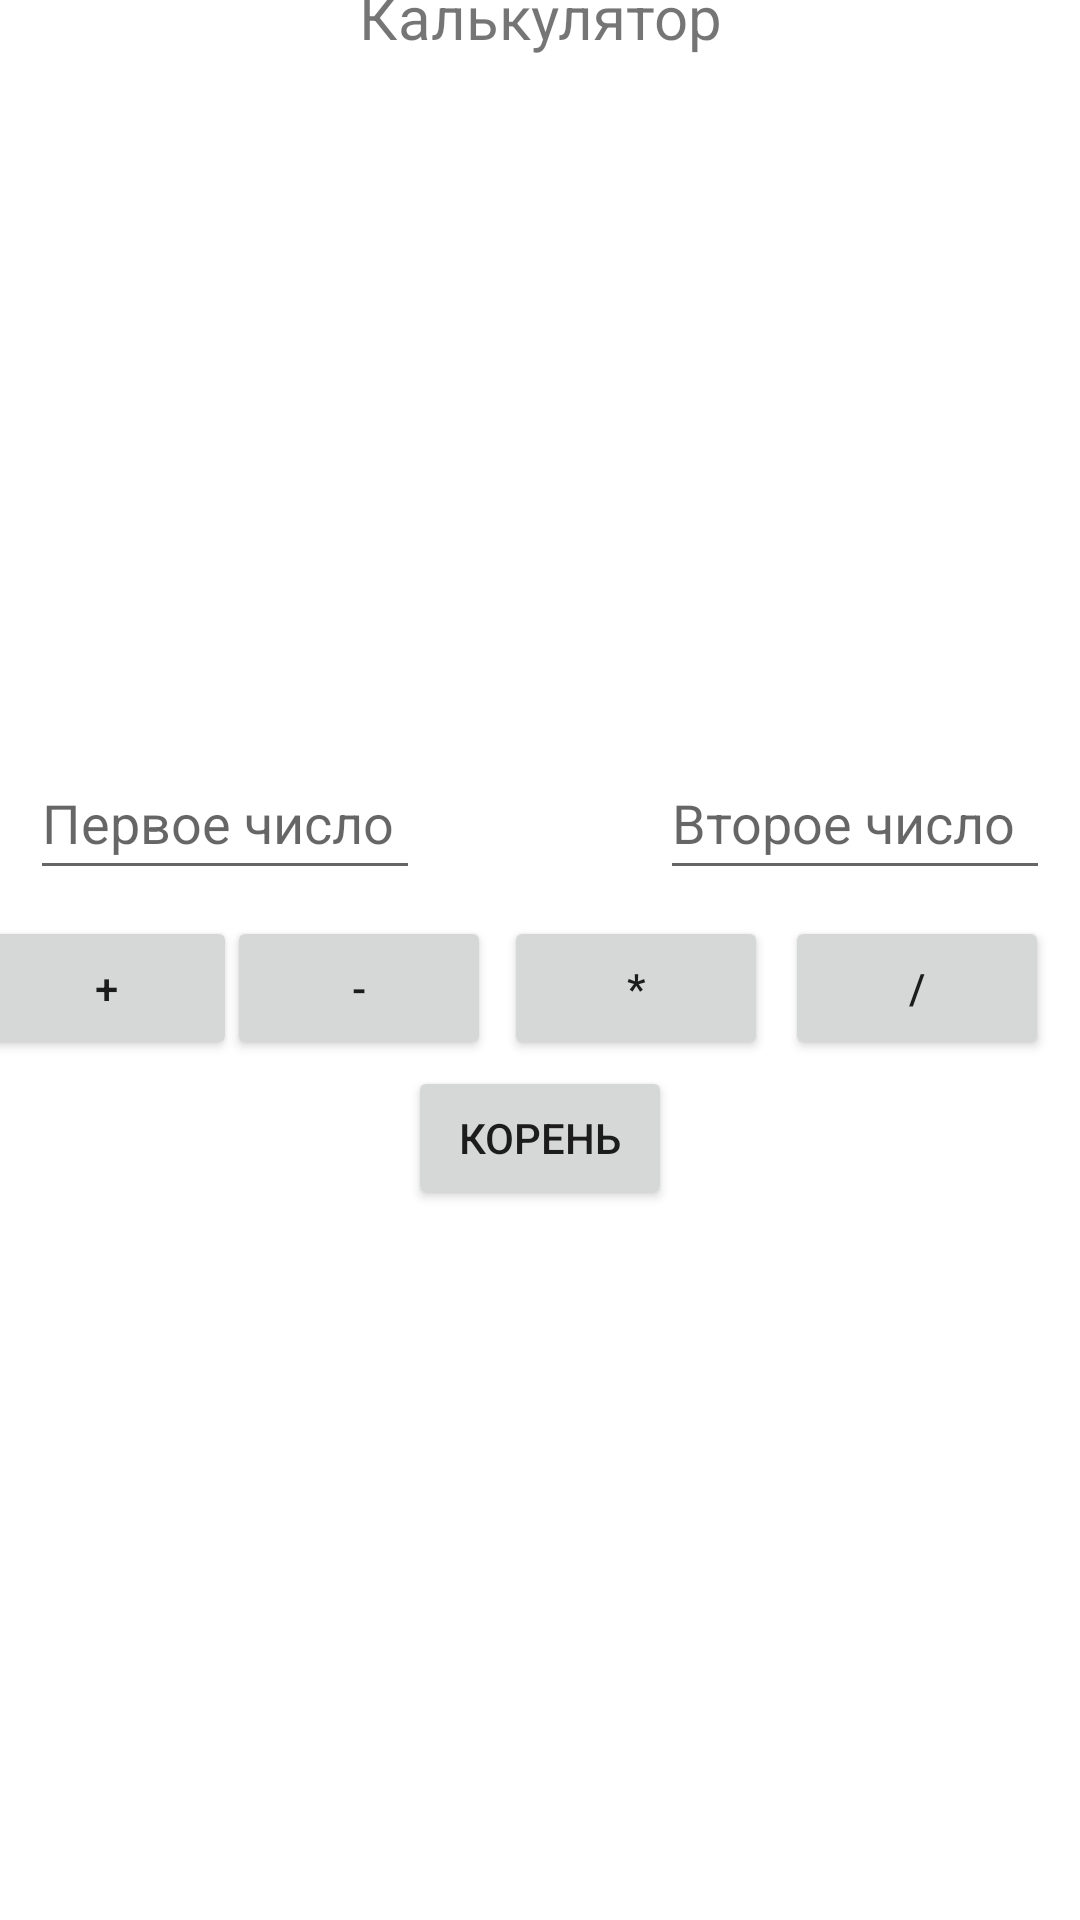

Layout XML and referenced resources for this Android screen:
<!-- AndroidManifest.xml: application theme Theme.CalculatorIntent -->
<!-- res/layout/activity_main.xml -->
<?xml version="1.0" encoding="utf-8"?>
<androidx.constraintlayout.widget.ConstraintLayout xmlns:android="http://schemas.android.com/apk/res/android"
    xmlns:app="http://schemas.android.com/apk/res-auto"
    xmlns:tools="http://schemas.android.com/tools"
    android:layout_width="match_parent"
    android:layout_height="match_parent"
    tools:context=".MainActivity">

    <Button
        android:id="@+id/buttonMinus"
        android:layout_width="wrap_content"
        android:layout_height="wrap_content"
        android:text="@string/minus"
        android:layout_marginEnd="200dp"
        app:layout_constraintBottom_toBottomOf="parent"
        app:layout_constraintEnd_toEndOf="parent"
        app:layout_constraintStart_toEndOf="@+id/buttonPlus"
        app:layout_constraintTop_toBottomOf="@+id/textView" />

    <EditText
        android:id="@+id/editTextNumber2"
        android:layout_width="130dp"
        android:layout_height="48dp"
        android:layout_marginStart="80dp"
        android:layout_marginTop="230dp"
        android:ems="10"
        android:hint="@string/second_num"
        android:inputType="number"
        app:layout_constraintEnd_toEndOf="parent"
        app:layout_constraintHorizontal_bias="0.0"
        app:layout_constraintStart_toEndOf="@+id/editTextNumber"
        app:layout_constraintTop_toBottomOf="@+id/textView" />

    <TextView
        android:id="@+id/textView"
        android:layout_width="wrap_content"
        android:layout_height="wrap_content"
        android:layout_marginBottom="630dp"
        android:text="@string/calc"
        android:textSize="20sp"
        app:layout_constraintBottom_toBottomOf="parent"
        app:layout_constraintLeft_toLeftOf="parent"
        app:layout_constraintRight_toRightOf="parent"
        app:layout_constraintTop_toTopOf="parent" />

    <EditText
        android:id="@+id/editTextNumber"
        android:layout_width="130dp"
        android:layout_height="48dp"
        android:layout_marginTop="230dp"
        android:layout_marginEnd="210dp"
        android:ems="10"
        android:hint="@string/first_num"
        android:inputType="number"
        app:layout_constraintEnd_toEndOf="parent"
        app:layout_constraintStart_toStartOf="parent"
        app:layout_constraintTop_toBottomOf="@+id/textView" />

    <Button
        android:id="@+id/buttonPlus"
        android:layout_width="wrap_content"
        android:layout_height="wrap_content"
        android:layout_marginEnd="290dp"
        android:text="@string/plus"
        app:layout_constraintBottom_toBottomOf="parent"
        app:layout_constraintEnd_toEndOf="parent"
        app:layout_constraintStart_toStartOf="parent"
        app:layout_constraintTop_toBottomOf="@+id/textView" />

    <Button
        android:id="@+id/buttonMultiply"
        android:layout_width="wrap_content"
        android:layout_height="wrap_content"
        android:layout_marginEnd="100dp"
        android:text="@string/multiply"
        app:layout_constraintBottom_toBottomOf="parent"
        app:layout_constraintEnd_toEndOf="parent"
        app:layout_constraintStart_toEndOf="@+id/buttonMinus"
        app:layout_constraintTop_toBottomOf="@+id/textView"
   />

    <Button
        android:id="@+id/buttonDivide"
        android:layout_width="wrap_content"
        android:layout_height="wrap_content"
        android:text="@string/divide"
        app:layout_constraintBottom_toBottomOf="parent"
        app:layout_constraintEnd_toEndOf="parent"
        app:layout_constraintHorizontal_bias="0.352"
        app:layout_constraintStart_toEndOf="@+id/buttonMultiply"
        app:layout_constraintTop_toBottomOf="@+id/textView"
    />

    <Button
        android:id="@+id/buttonRoot"
        android:layout_width="wrap_content"
        android:layout_height="wrap_content"
        android:layout_marginTop="100dp"
        android:text="@string/root"
        app:layout_constraintBottom_toBottomOf="parent"
        app:layout_constraintEnd_toEndOf="parent"
        app:layout_constraintStart_toStartOf="parent"
        app:layout_constraintTop_toBottomOf="@+id/textView" />

</androidx.constraintlayout.widget.ConstraintLayout>
<!-- resources referenced by this layout -->
<resources>
  <string name="calc">Калькулятор</string>
  <string name="divide">/</string>
  <string name="first_num">Первое число</string>
  <string name="minus">-</string>
  <string name="multiply">*</string>
  <string name="plus">+</string>
  <string name="root">Корень</string>
  <string name="second_num">Второе число</string>
  <style name="Theme.CalculatorIntent" parent="Theme.MaterialComponents.DayNight.DarkActionBar">
          
          <item name="colorPrimary">@color/purple_500</item>
          <item name="colorPrimaryVariant">@color/purple_700</item>
          <item name="colorOnPrimary">@color/white</item>
          
          <item name="colorSecondary">@color/teal_200</item>
          <item name="colorSecondaryVariant">@color/teal_700</item>
          <item name="colorOnSecondary">@color/black</item>
          
          <item name="android:statusBarColor" tools:targetApi="l">?attr/colorPrimaryVariant</item>
          
      </style>
  <!-- not gathered from this repository: default colours our renderer supplied (Android Studio template values) -->
  <color name="purple_500">#FF6200EE</color>
  <color name="purple_700">#FF3700B3</color>
  <color name="teal_200">#FF03DAC5</color>
  <color name="teal_700">#FF018786</color>
  <color name="black">#FF000000</color>
  <color name="white">#FFFFFFFF</color>
</resources>
